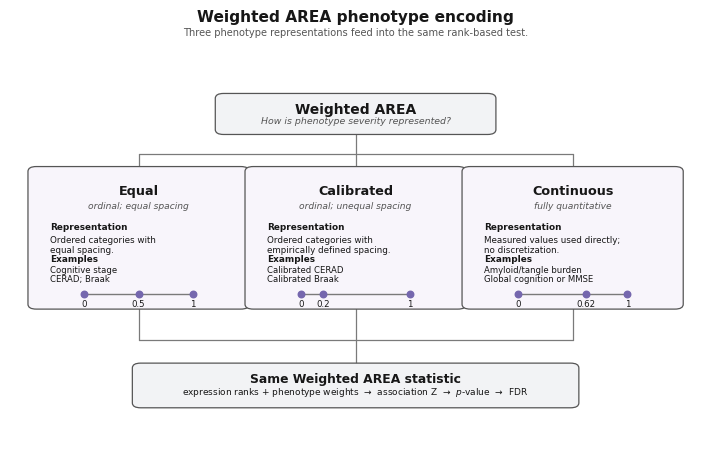

Generate this figure with matplotlib:
#!/usr/bin/env python3
from __future__ import annotations

from pathlib import Path

import matplotlib
matplotlib.use("Agg")
import matplotlib.pyplot as plt
from matplotlib.patches import FancyBboxPatch

OUTDIR = Path("results/method_development")
OUTDIR.mkdir(parents=True, exist_ok=True)
BASENAME = OUTDIR / "weighted_area_encoding_tree_final_spaced"

plt.rcParams.update({
    "font.family": "sans-serif",
    "font.sans-serif": ["Arial", "Helvetica", "DejaVu Sans"],
    "pdf.fonttype": 42,
    "ps.fonttype": 42,
    "svg.fonttype": "none",
})

TEXT = "#171717"
SUBTEXT = "#555555"
EDGE = "#555555"
LINE = "#7A7A7A"
DOT = "#7567AE"
ROOT_FILL = "#F2F3F5"
PANEL_FILL = "#F8F5FB"
BOTTOM_FILL = "#F2F3F5"


def add_box(ax, x, y, w, h, fill, lw=0.9, radius=0.012):
    patch = FancyBboxPatch(
        (x, y), w, h,
        boxstyle=f"round,pad=0.008,rounding_size={radius}",
        facecolor=fill,
        edgecolor=EDGE,
        linewidth=lw,
        zorder=2,
    )
    ax.add_patch(patch)


def vline(ax, x, y1, y2, lw=0.9):
    ax.plot([x, x], [y1, y2], color=LINE, lw=lw, solid_capstyle="round", zorder=1)


def hline(ax, x1, x2, y, lw=0.9):
    ax.plot([x1, x2], [y, y], color=LINE, lw=lw, solid_capstyle="round", zorder=1)


def split(ax, parent_x, parent_y, branch_y, child_centers, child_y):
    vline(ax, parent_x, parent_y, branch_y)
    hline(ax, min(child_centers), max(child_centers), branch_y)
    for cx in child_centers:
        vline(ax, cx, branch_y, child_y)


def merge(ax, child_centers, child_y, branch_y, target_x, target_y):
    for cx in child_centers:
        vline(ax, cx, child_y, branch_y)
    hline(ax, min(child_centers), max(child_centers), branch_y)
    vline(ax, target_x, branch_y, target_y)


def draw_scale(ax, x0, x1, y, fractions, labels):
    ax.plot([x0, x1], [y, y], color=LINE, lw=1.0, zorder=3)
    xs = [x0 + (x1 - x0) * f for f in fractions]
    for px, lab in zip(xs, labels):
        ax.scatter([px], [y], s=22, color=DOT, zorder=4)
        ax.text(px, y - 0.012, lab, ha="center", va="top", fontsize=6.2, color=TEXT, zorder=4)


def encoding_box(ax, box, *, title, subtitle, representation, examples, mode):
    x, y, w, h = box
    add_box(ax, x, y, w, h, PANEL_FILL)
    cx = x + w / 2

    # Header block
    ax.text(cx, y + h * 0.845, title,
            ha="center", va="center", fontsize=9.2,
            fontweight="bold", color=TEXT, zorder=3)
    ax.text(cx, y + h * 0.730, subtitle,
            ha="center", va="center", fontsize=6.55,
            fontstyle="italic", color=SUBTEXT, zorder=3)

    left = x + w * 0.08

    # Body block with explicit spacing to avoid crowding.
    ax.text(left, y + h * 0.610, "Representation",
            ha="left", va="top", fontsize=6.4,
            fontweight="bold", color=TEXT, zorder=3)
    ax.text(left, y + h * 0.515, representation,
            ha="left", va="top", fontsize=6.35,
            linespacing=1.07, color=TEXT, zorder=3)

    ax.text(left, y + h * 0.375, "Examples",
            ha="left", va="top", fontsize=6.4,
            fontweight="bold", color=TEXT, zorder=3)
    ax.text(left, y + h * 0.295, examples,
            ha="left", va="top", fontsize=6.15,
            linespacing=1.04, color=TEXT, zorder=3)

    # Encoding schematic lifted off the bottom border.
    sx0 = x + w * 0.24
    sx1 = x + w * 0.76
    sy = y + h * 0.085
    if mode == "equal":
        draw_scale(ax, sx0, sx1, sy, [0, 0.5, 1], ["0", "0.5", "1"])
    elif mode == "calibrated":
        draw_scale(ax, sx0, sx1, sy, [0, 0.2, 1], ["0", "0.2", "1"])
    elif mode == "continuous":
        draw_scale(ax, sx0, sx1, sy, [0, 0.62, 1], ["0", "0.62", "1"])


def main():
    fig, ax = plt.subplots(figsize=(7.2, 4.75))
    ax.set_xlim(0, 1)
    ax.set_ylim(0, 1)
    ax.axis("off")

    fig.text(
        0.5, 0.968, "Weighted AREA phenotype encoding",
        ha="center", va="top", fontsize=11.1,
        fontweight="bold", color=TEXT,
    )
    fig.text(
        0.5, 0.930,
        "Three phenotype representations feed into the same rank-based test.",
        ha="center", va="top", fontsize=7.15, color=SUBTEXT,
    )

    # Root node
    root = (0.305, 0.780, 0.390, 0.085)
    add_box(ax, *root, ROOT_FILL)
    root_cx = root[0] + root[2] / 2
    ax.text(root_cx, root[1] + root[3] * 0.64, "Weighted AREA",
            ha="center", va="center", fontsize=10.0,
            fontweight="bold", color=TEXT, zorder=3)
    ax.text(root_cx, root[1] + root[3] * 0.30,
            "How is phenotype severity represented?",
            ha="center", va="center", fontsize=6.75,
            fontstyle="italic", color=SUBTEXT, zorder=3)

    # Middle panels: made wider and slightly taller, with tighter group spacing.
    panel_y = 0.350
    panel_h = 0.335
    panel_w = 0.304
    gap = 0.010
    left0 = (1 - (3 * panel_w + 2 * gap)) / 2
    equal = (left0, panel_y, panel_w, panel_h)
    calibrated = (left0 + panel_w + gap, panel_y, panel_w, panel_h)
    continuous = (left0 + 2 * (panel_w + gap), panel_y, panel_w, panel_h)

    encoding_box(
        ax, equal,
        title="Equal",
        subtitle="ordinal; equal spacing",
        representation="Ordered categories with\nequal spacing.",
        examples="Cognitive stage\nCERAD; Braak",
        mode="equal",
    )
    encoding_box(
        ax, calibrated,
        title="Calibrated",
        subtitle="ordinal; unequal spacing",
        representation="Ordered categories with\nempirically defined spacing.",
        examples="Calibrated CERAD\nCalibrated Braak",
        mode="calibrated",
    )
    encoding_box(
        ax, continuous,
        title="Continuous",
        subtitle="fully quantitative",
        representation="Measured values used directly;\nno discretization.",
        examples="Amyloid/tangle burden\nGlobal cognition or MMSE",
        mode="continuous",
    )

    centers = [b[0] + b[2] / 2 for b in (equal, calibrated, continuous)]
    split(ax, root_cx, root[1], 0.723, centers, panel_y + panel_h)

    # Bottom node
    bottom = (0.185, 0.107, 0.630, 0.094)
    bottom_cx = bottom[0] + bottom[2] / 2
    merge(ax, centers, panel_y, 0.265, bottom_cx, bottom[1] + bottom[3])

    add_box(ax, *bottom, BOTTOM_FILL)
    ax.text(bottom_cx, bottom[1] + bottom[3] * 0.66,
            "Same Weighted AREA statistic",
            ha="center", va="center", fontsize=8.9,
            fontweight="bold", color=TEXT, zorder=3)
    ax.text(bottom_cx, bottom[1] + bottom[3] * 0.33,
            "expression ranks + phenotype weights  →  association Z  →  $p$-value  →  FDR",
            ha="center", va="center", fontsize=6.45,
            color=TEXT, zorder=3)

    fig.subplots_adjust(left=0.02, right=0.98, top=0.90, bottom=0.045)

    for ext, kwargs in ((".png", {"dpi": 600}), (".pdf", {}), (".svg", {})):
        fig.savefig(BASENAME.with_suffix(ext), bbox_inches="tight", facecolor="white", **kwargs)

    plt.close(fig)


if __name__ == "__main__":
    main()
